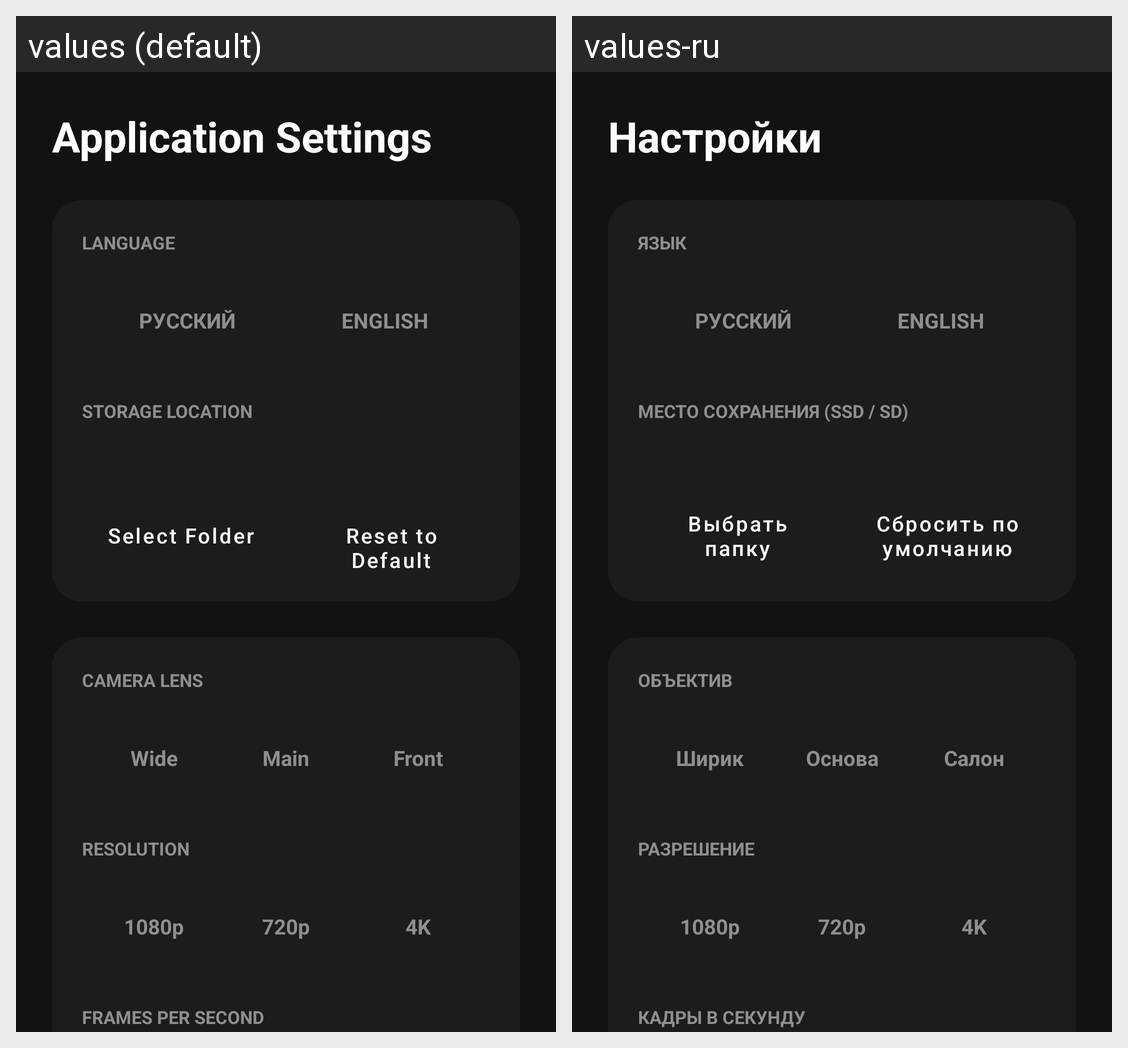

The Android screen above is rendered under two locales of the same app. Produce the string resources it draws, with the default and per-locale values.
Android screen res/layout/layout_settings.xml rendered under 2 locales, left to right: values (default), values-ru. Device: Nexus 5 (rendered at 1080×1920; each locale shown at half size, 540×960, under a caption strip naming it); theme Theme.MyDashcam.
Strings drawn on this screen, with the default value and each locale's value (text and hints the layout hard-codes, and strings that could not be matched under every locale, appear in the picture but are not listed):

settings_title
  values: Application Settings
  values-ru: Настройки

set_header_lang
  values: LANGUAGE
  values-ru: ЯЗЫК

set_opt_ru
  values: РУССКИЙ
  values-ru: РУССКИЙ

set_opt_en
  values: ENGLISH
  values-ru: ENGLISH

storage_location
  values: Storage Location
  values-ru: Место сохранения (SSD / SD)

btn_select_folder
  values: Select Folder
  values-ru: Выбрать папку

btn_reset_default
  values: Reset to Default
  values-ru: Сбросить по умолчанию

set_header_lens
  values: CAMERA LENS
  values-ru: ОБЪЕКТИВ

set_opt_wide
  values: Wide
  values-ru: Ширик

set_opt_main
  values: Main
  values-ru: Основа

set_opt_front
  values: Front
  values-ru: Салон

set_header_res
  values: RESOLUTION
  values-ru: РАЗРЕШЕНИЕ

set_opt_1080
  values: 1080p
  values-ru: 1080p

set_opt_720
  values: 720p
  values-ru: 720p

set_opt_4k
  values: 4K
  values-ru: 4K

set_header_fps
  values: FRAMES PER SECOND
  values-ru: КАДРЫ В СЕКУНДУ
